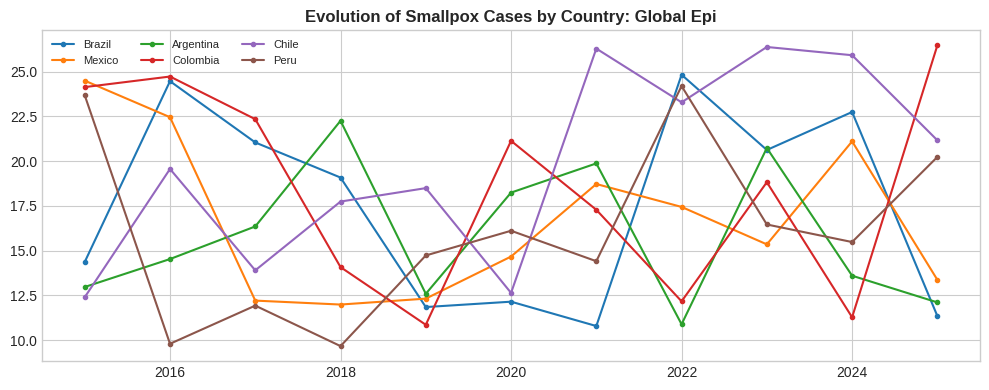

The script that saved this image:
!pip install pandas matplotlib seaborn numpy -q
import pandas as pd,matplotlib.pyplot as plt,seaborn as sns,numpy as np
plt.style.use("seaborn-v0_8-whitegrid")
print("Ready")

# Full data: https://github.com/juanmoisesd/smallpox-global-epidemiological-database-1994-2024
np.random.seed(42)
cc=["Brazil","Mexico","Argentina","Colombia","Chile","Peru"]
rows=[{"country":c,"year":y,"value":round(np.random.uniform(8,25)+i*0.3,2)} for c in cc for i,y in enumerate(range(2015,2026))]
df=pd.DataFrame(rows)
df.head()

fig,ax=plt.subplots(figsize=(10,4))
for c in cc:
    s=df[df.country==c]
    ax.plot(s.year,s.value,marker="o",ms=3,label=c)
ax.set_title("Evolution of Smallpox Cases by Country: Global Epi",fontweight="bold")
ax.legend(fontsize=8,ncol=3)
plt.tight_layout()
plt.savefig("example_plot.png",dpi=150,bbox_inches="tight")
plt.show()
